Run: headless pygame with SDL's dummy video driver; simulated clock (each Clock.tick advances the game by its frame time, no real sleeping); random seed 0; keys injected as events and as key.get_pressed() state; mouse plan: one left click at the window centre at the start of phase 2, then a move to the lower-right quarter at the start of phase 3.
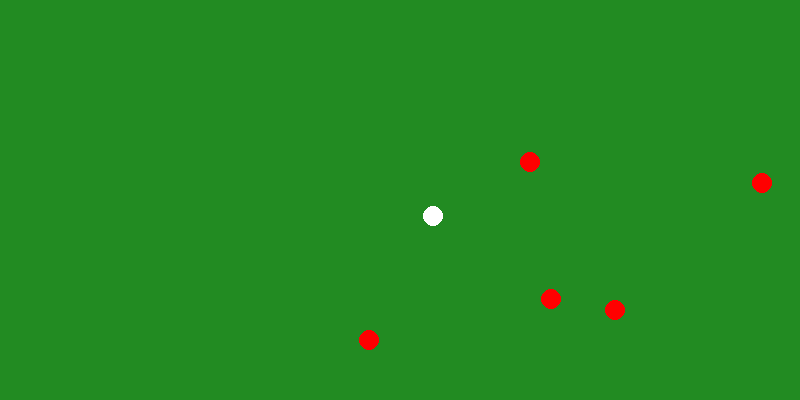
Frame 1 of 4 · flips 1–60 · no input
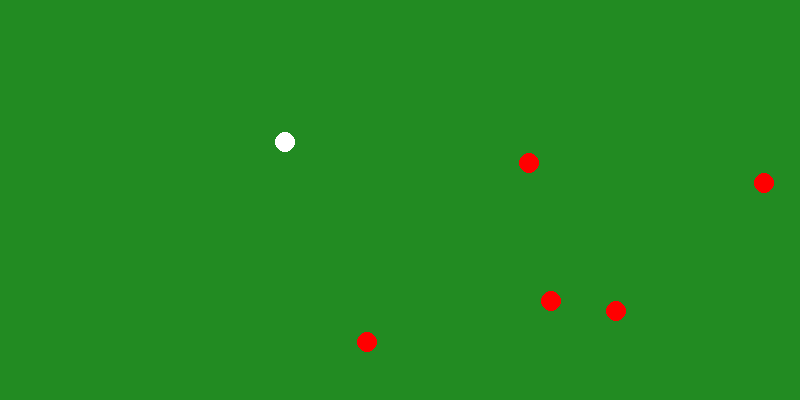
Frame 2 of 4 · flips 61–180 · clicked the window centre · tapped SPACE, RETURN · held RIGHT (→), D
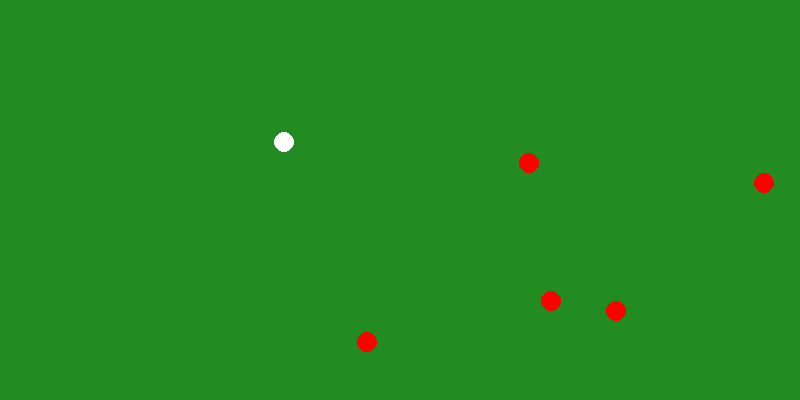
Frame 3 of 4 · flips 181–300 · moved the mouse to the lower-right quarter · held DOWN (↓), S
Frame 4 of 4 · flips 301–420 · held LEFT (←), A, UP (↑), W · screen unchanged from frame 3, image omitted

The pygame program that drew these frames:

import pygame
import math
import random

# Initialize pygame
pygame.init()

# Screen dimensions
WIDTH, HEIGHT = 800, 400
screen = pygame.display.set_mode((WIDTH, HEIGHT))
pygame.display.set_caption("Pool Game")

# Colors
WHITE = (255, 255, 255)
GREEN = (34, 139, 34)
RED = (255, 0, 0)
BLUE = (0, 0, 255)

# Ball properties
BALL_RADIUS = 10
FRICTION = 0.94

# Clock for controlling frame rate
clock = pygame.time.Clock()

class Ball:
    def __init__(self, x, y, color):
        self.x = x
        self.y = y
        self.color = color
        self.vx = random.uniform(-5, 5)
        self.vy = random.uniform(-5, 5)

    def move(self):
        self.x += self.vx
        self.y += self.vy

        # Apply friction
        self.vx *= FRICTION
        self.vy *= FRICTION

        # Collision with walls
        if self.x - BALL_RADIUS < 0 or self.x + BALL_RADIUS > WIDTH:
            self.vx = -self.vx
        if self.y - BALL_RADIUS < 0 or self.y + BALL_RADIUS > HEIGHT:
            self.vy = -self.vy

    def draw(self, screen):
        pygame.draw.circle(screen, self.color, (int(self.x), int(self.y)), BALL_RADIUS)

# Create balls
balls = [Ball(random.randint(50, WIDTH - 50), random.randint(50, HEIGHT - 50), RED) for _ in range(5)]
cue_ball = Ball(WIDTH // 2, HEIGHT // 2, WHITE)

# Game loop
running = True
while running:
    screen.fill(GREEN)

    for event in pygame.event.get():
        if event.type == pygame.QUIT:
            running = False

    # Get mouse position and handle cue ball movement
    mouse_pressed = pygame.mouse.get_pressed()
    if mouse_pressed[0]:  # Left mouse button
        mouse_x, mouse_y = pygame.mouse.get_pos()
        dx = mouse_x - cue_ball.x
        dy = mouse_y - cue_ball.y
        distance = math.hypot(dx, dy)
        if distance > 0:
            cue_ball.vx += dx / distance * 2
            cue_ball.vy += dy / distance * 2

    # Update and draw balls
    cue_ball.move()
    cue_ball.draw(screen)

    for ball in balls:
        ball.move()
        ball.draw(screen)

    pygame.display.flip()
    clock.tick(60)

pygame.quit()
